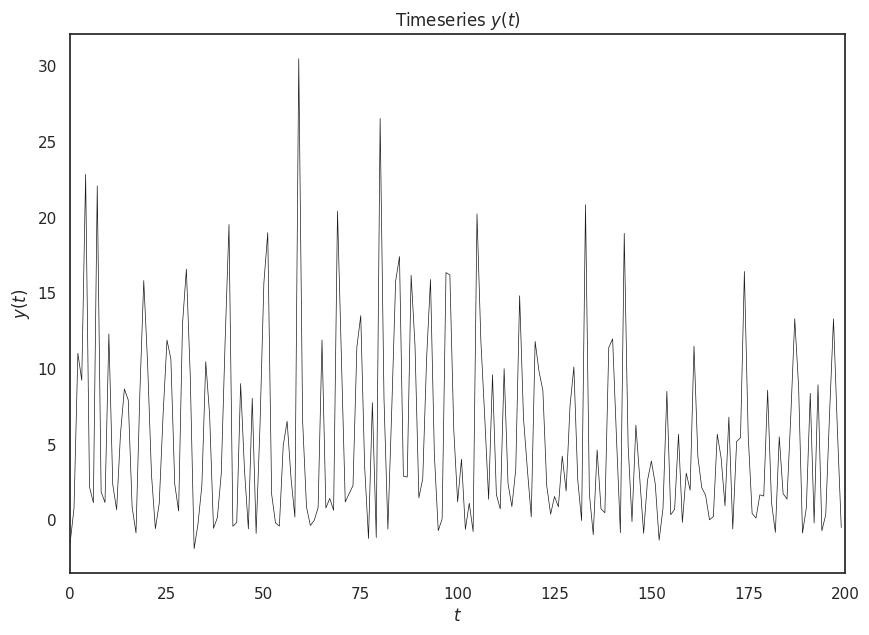
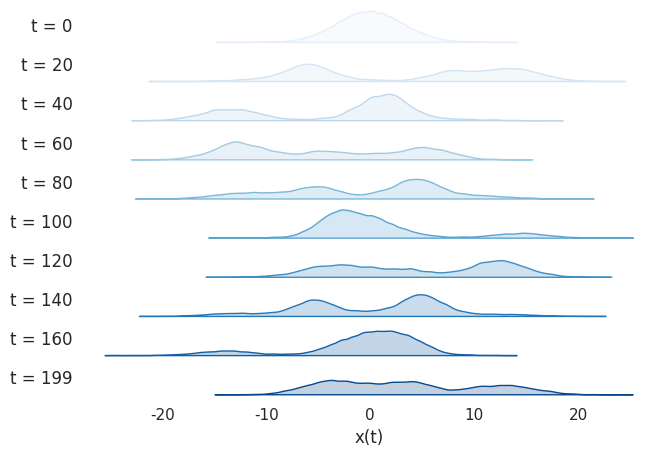

Here is the Python script that generated these plots, in order: (Note: this script raises an exception after producing the figures.)
import numpy as np
from matplotlib import pyplot as plt
from scipy.stats import norm
from tqdm import tqdm
import seaborn as sns
import pandas as pd

sns.set_theme(style="white", rc={"axes.facecolor":(0,0,0,0)})
PATH = "/Users/danvicente/skola/DD2420 - PGM/labs/Tutorial 7/"

def gen_obs(T, n_particles) -> np.ndarray:    
    x = np.zeros((T, n_particles))
    y = np.zeros((T, n_particles))
    x[0] = np.random.normal(loc=0, scale=np.sqrt(10), size=n_particles)
    y[0] = (x[0]**2)/20 + np.random.normal(loc=0, scale=1, size=n_particles)
    for t in range(T - 1):
        w_t = np.random.normal(loc=0, scale=1)
        x[t + 1, :] = gen_x(x[t], t, n_particles)
        y[t + 1, :] = (1/20) * x[t + 1]**2 + w_t
    return x, y

def gen_x(x, t, n_particles) -> float:
    v_t = np.random.normal(loc=0, scale=np.sqrt(10), size=n_particles)
    x_new = 0.5 * x  + 25 * (x / (1 + x**2)) + 8*np.cos(1.2*t) + v_t
    return x_new

def y_obs(x, n_particles) -> float:
    w = np.random.normal(loc=0, scale=1, size=n_particles)
    y = (x**2)/20 + w
    return y

def bootstrap_filter(n_particles, T, gen_x, y_obs) -> np.ndarray:
    """args: 
    n_particles : number of particles in filter
    T           : end-time
    gen_x       : dynamics
    y_obs       : observation model
    returns:    : x (samples from distribution)
    """
    
    # INIT:
    #w       = np.zeros((T, n_particles))
    x       = np.zeros((T, n_particles))
    _, y    = gen_obs(T, n_particles)
    x[0, :] = np.random.normal(loc=0, scale=np.sqrt(10), size=n_particles)
    y[0, :] = y_obs(x[0, :], n_particles)
    w = np.zeros((T, n_particles))
    w[0, :] = 1.0 / n_particles  # Initialize weights

    for t in tqdm(range(1, T)):
        # == Importance Sampling step == #
        x[t] = gen_x(x[t - 1], t, n_particles)      # Vectorized state update
        y_pred = (x[t]**2) / 20                     # Vectorized observation prediction
        w[t] = norm.pdf(y[t], loc=y_pred, scale=1)  # Vectorized weight calculation
        w[t] /= np.sum(w[t])                        # Normalize weights

        # == Resampling step == #
        indices = np.random.choice(n_particles, n_particles, p=w[t])
        x[t, :] = x[t, indices]                     # resample n_particles particles {x_0:t^{1}, ..., n_particles}
    return x, w

if __name__ == "__main__":
    T = 200
    t = np.arange(0, T, 1)

    x_0 = np.random.normal(loc=0, scale = np.sqrt(10)) # gen init val
    w_t = np.random.normal(loc=0, scale=1)
    y_0 = x_0**2/20 + w_t
    
    x, y = gen_obs(T, 1)
    
    # Creating the trajectory plot
    fig, ax = plt.subplots(figsize=(10, 7))
    ax.plot(t, y, lw=0.5, color='k')
    ax.set_xlabel('$t$')
    ax.set_xlim([0, T])
    ax.set_ylabel('$y(t)$')
    ax.set_title('Timeseries $y(t)$')

    plt.show()
    
    n_particles = 50000
    x, _ = bootstrap_filter(n_particles, T, gen_x, y_obs)
    selected_time_steps = [20*i for i in range(9)] 
    selected_time_steps.append(199)
    
    # Create a DataFrame for plot
    df_list = []
    for t in selected_time_steps:
        for i in range(n_particles):
            df_list.append({'time': f'time {t}', 'x(t)': x[t, i]})
    df = pd.DataFrame(df_list)
    palette = sns.color_palette("Blues", len(selected_time_steps))
    g = sns.FacetGrid(df, row="time", hue="time", aspect=15, height=0.5, palette=palette)
    g.map(sns.kdeplot, "x(t)", bw_adjust=.5, clip_on=False, fill=True) # bw_adjust=.5 <- add this for sns.kdeplot bins=100, kde=True, <- add this for sns.histplot
    
    # Set y-axis to show timesteps
    for i, ax in enumerate(g.axes.flat):
        ax.set_ylabel(f"t = {selected_time_steps[i]}")
        label = ax.get_yaxis().get_label()
        label.set_rotation(0) 
        label.set_horizontalalignment('right')
        label.set_position((0, 0.2)) 

    g.set_titles("")
    g.set(yticks=[])
    g.despine(bottom=True, left=True)
    g.savefig(PATH + f"plots/filtering_density_N_=_{n_particles}.pdf")
    
    """
    plt.show()
    for t in selected_time_steps:
        plt.figure(figsize=(8, 6))
        sns.kdeplot(x[t, :], bw_adjust=0.5, fill=True)  # Adjust bw_adjust for bandwidth
        plt.xlim(-25, 25)
        plt.title(f'Estimated Filtering Distribution at Time {t}')
        plt.xlabel('$x_{t}$')
        plt.ylabel('Density')
        plt.show()
    """
